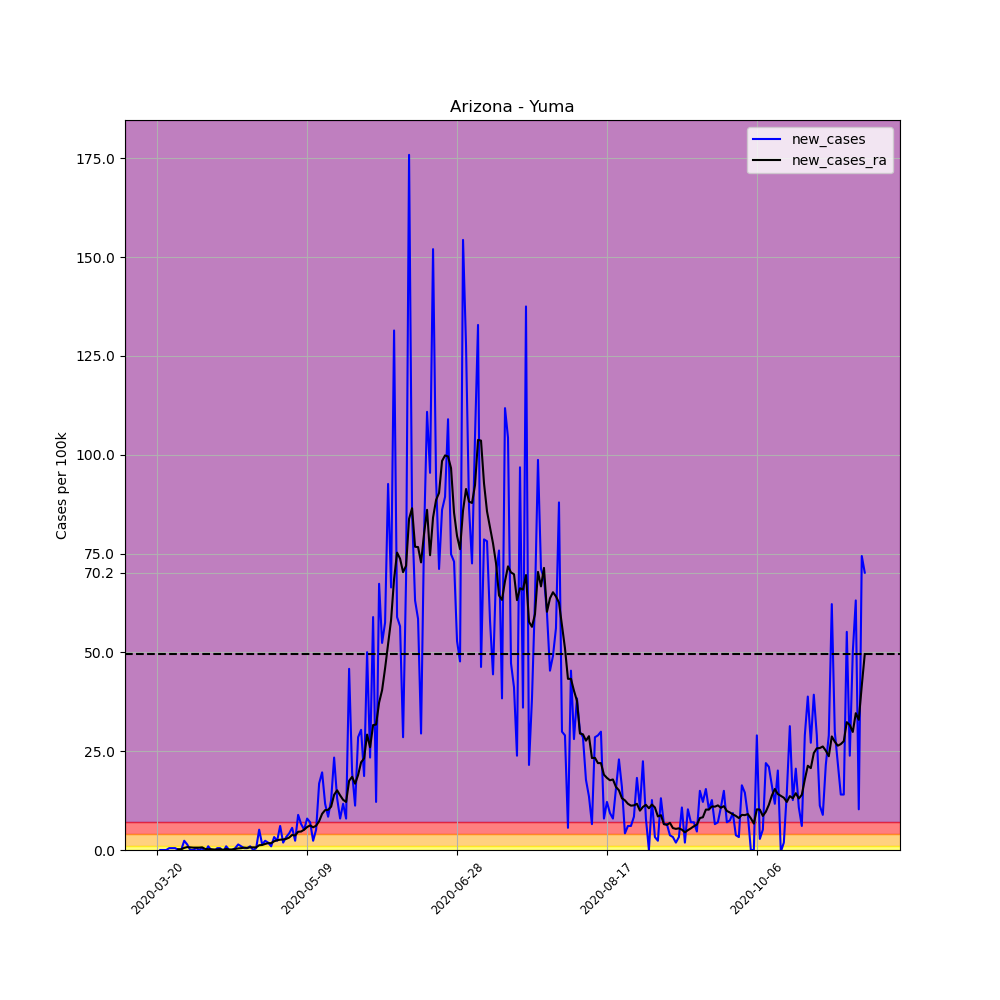

The file beside this chart, header and first rows:
, date, county, state, fips, cases, deaths, COUNTY, STNAME, CTYNAME, POPESTIMATE2019, per_100k, per_100k_ra, new_cases, new_cases_ra
184727, 2020-03-20, Yuma, Arizona, 4027, 1, 0, 27, Arizona, Yuma, 213787, 0.4678, , , 
184728, 2020-03-21, Yuma, Arizona, 4027, 1, 0, 27, Arizona, Yuma, 213787, 0.4678, , 0.0, 
184729, 2020-03-22, Yuma, Arizona, 4027, 1, 0, 27, Arizona, Yuma, 213787, 0.4678, , 0.0, 
184730, 2020-03-23, Yuma, Arizona, 4027, 1, 0, 27, Arizona, Yuma, 213787, 0.4678, , 0.0, 
184731, 2020-03-24, Yuma, Arizona, 4027, 2, 0, 27, Arizona, Yuma, 213787, 0.9355, , 0.4678, 
184732, 2020-03-25, Yuma, Arizona, 4027, 3, 0, 27, Arizona, Yuma, 213787, 1.403, , 0.4678, 
184733, 2020-03-26, Yuma, Arizona, 4027, 4, 0, 27, Arizona, Yuma, 213787, 1.871, 0.8687, 0.4678, 
184734, 2020-03-27, Yuma, Arizona, 4027, 4, 0, 27, Arizona, Yuma, 213787, 1.871, 1.069, 0.0, 0.2005
184735, 2020-03-28, Yuma, Arizona, 4027, 4, 0, 27, Arizona, Yuma, 213787, 1.871, 1.27, 0.0, 0.2005
184736, 2020-03-29, Yuma, Arizona, 4027, 9, 0, 27, Arizona, Yuma, 213787, 4.21, 1.804, 2.339, 0.5346
184737, 2020-03-30, Yuma, Arizona, 4027, 12, 0, 27, Arizona, Yuma, 213787, 5.613, 2.539, 1.403, 0.735
184738, 2020-03-31, Yuma, Arizona, 4027, 12, 0, 27, Arizona, Yuma, 213787, 5.613, 3.207, 0.0, 0.6682
184739, 2020-04-01, Yuma, Arizona, 4027, 12, 0, 27, Arizona, Yuma, 213787, 5.613, 3.809, 0.0, 0.6014
184740, 2020-04-02, Yuma, Arizona, 4027, 13, 0, 27, Arizona, Yuma, 213787, 6.081, 4.41, 0.4678, 0.6014
184741, 2020-04-03, Yuma, Arizona, 4027, 13, 0, 27, Arizona, Yuma, 213787, 6.081, 5.012, 0.0, 0.6014
184742, 2020-04-04, Yuma, Arizona, 4027, 14, 0, 27, Arizona, Yuma, 213787, 6.549, 5.68, 0.4678, 0.6682
184743, 2020-04-05, Yuma, Arizona, 4027, 13, 0, 27, Arizona, Yuma, 213787, 6.081, 5.947, -0.4678, 0.2673
184744, 2020-04-06, Yuma, Arizona, 4027, 15, 0, 27, Arizona, Yuma, 213787, 7.016, 6.148, 0.9355, 0.2005
184745, 2020-04-07, Yuma, Arizona, 4027, 15, 0, 27, Arizona, Yuma, 213787, 7.016, 6.348, 0.0, 0.2005
184746, 2020-04-08, Yuma, Arizona, 4027, 14, 0, 27, Arizona, Yuma, 213787, 6.549, 6.482, -0.4678, 0.1336
184747, 2020-04-09, Yuma, Arizona, 4027, 15, 0, 27, Arizona, Yuma, 213787, 7.016, 6.615, 0.4678, 0.1336
184748, 2020-04-10, Yuma, Arizona, 4027, 16, 0, 27, Arizona, Yuma, 213787, 7.484, 6.816, 0.4678, 0.2005
184749, 2020-04-11, Yuma, Arizona, 4027, 15, 0, 27, Arizona, Yuma, 213787, 7.016, 6.883, -0.4678, 0.06682
184750, 2020-04-12, Yuma, Arizona, 4027, 17, 0, 27, Arizona, Yuma, 213787, 7.952, 7.15, 0.9355, 0.2673
184751, 2020-04-13, Yuma, Arizona, 4027, 17, 1, 27, Arizona, Yuma, 213787, 7.952, 7.284, 0.0, 0.1336
184752, 2020-04-14, Yuma, Arizona, 4027, 17, 1, 27, Arizona, Yuma, 213787, 7.952, 7.417, 0.0, 0.1336
184753, 2020-04-15, Yuma, Arizona, 4027, 18, 1, 27, Arizona, Yuma, 213787, 8.42, 7.685, 0.4678, 0.2673
184754, 2020-04-16, Yuma, Arizona, 4027, 21, 1, 27, Arizona, Yuma, 213787, 9.823, 8.085, 1.403, 0.4009
184755, 2020-04-17, Yuma, Arizona, 4027, 23, 1, 27, Arizona, Yuma, 213787, 10.76, 8.553, 0.9355, 0.4678
184756, 2020-04-18, Yuma, Arizona, 4027, 24, 1, 27, Arizona, Yuma, 213787, 11.23, 9.155, 0.4678, 0.6014
184757, 2020-04-19, Yuma, Arizona, 4027, 25, 1, 27, Arizona, Yuma, 213787, 11.69, 9.689, 0.4678, 0.5346
184758, 2020-04-20, Yuma, Arizona, 4027, 27, 1, 27, Arizona, Yuma, 213787, 12.63, 10.36, 0.9355, 0.6682
184759, 2020-04-21, Yuma, Arizona, 4027, 27, 1, 27, Arizona, Yuma, 213787, 12.63, 11.03, 0.0, 0.6682
184760, 2020-04-22, Yuma, Arizona, 4027, 28, 1, 27, Arizona, Yuma, 213787, 13.1, 11.69, 0.4678, 0.6682
184761, 2020-04-23, Yuma, Arizona, 4027, 39, 1, 27, Arizona, Yuma, 213787, 18.24, 12.9, 5.145, 1.203
184762, 2020-04-24, Yuma, Arizona, 4027, 42, 1, 27, Arizona, Yuma, 213787, 19.65, 14.17, 1.403, 1.27
184763, 2020-04-25, Yuma, Arizona, 4027, 47, 1, 27, Arizona, Yuma, 213787, 21.98, 15.7, 2.339, 1.537
184764, 2020-04-26, Yuma, Arizona, 4027, 51, 1, 27, Arizona, Yuma, 213787, 23.86, 17.44, 1.871, 1.737
184765, 2020-04-27, Yuma, Arizona, 4027, 53, 1, 27, Arizona, Yuma, 213787, 24.79, 19.18, 0.9355, 1.737
184766, 2020-04-28, Yuma, Arizona, 4027, 60, 1, 27, Arizona, Yuma, 213787, 28.07, 21.38, 3.274, 2.205
184767, 2020-04-29, Yuma, Arizona, 4027, 65, 1, 27, Arizona, Yuma, 213787, 30.4, 23.86, 2.339, 2.472
184768, 2020-04-30, Yuma, Arizona, 4027, 78, 1, 27, Arizona, Yuma, 213787, 36.48, 26.46, 6.081, 2.606
184769, 2020-05-01, Yuma, Arizona, 4027, 82, 1, 27, Arizona, Yuma, 213787, 38.36, 29.13, 1.871, 2.673
184770, 2020-05-02, Yuma, Arizona, 4027, 89, 1, 27, Arizona, Yuma, 213787, 41.63, 31.94, 3.274, 2.807
184771, 2020-05-03, Yuma, Arizona, 4027, 98, 1, 27, Arizona, Yuma, 213787, 45.84, 35.08, 4.21, 3.141
184772, 2020-05-04, Yuma, Arizona, 4027, 110, 1, 27, Arizona, Yuma, 213787, 51.45, 38.89, 5.613, 3.809
184773, 2020-05-05, Yuma, Arizona, 4027, 115, 1, 27, Arizona, Yuma, 213787, 53.79, 42.57, 2.339, 3.675
184774, 2020-05-06, Yuma, Arizona, 4027, 134, 1, 27, Arizona, Yuma, 213787, 62.68, 47.18, 8.887, 4.611
184775, 2020-05-07, Yuma, Arizona, 4027, 148, 1, 27, Arizona, Yuma, 213787, 69.23, 51.85, 6.549, 4.678
184776, 2020-05-08, Yuma, Arizona, 4027, 159, 1, 27, Arizona, Yuma, 213787, 74.37, 57, 5.145, 5.145
184777, 2020-05-09, Yuma, Arizona, 4027, 176, 3, 27, Arizona, Yuma, 213787, 82.32, 62.81, 7.952, 5.814
184778, 2020-05-10, Yuma, Arizona, 4027, 191, 3, 27, Arizona, Yuma, 213787, 89.34, 69.03, 7.016, 6.214
184779, 2020-05-11, Yuma, Arizona, 4027, 196, 3, 27, Arizona, Yuma, 213787, 91.68, 74.77, 2.339, 5.747
184780, 2020-05-12, Yuma, Arizona, 4027, 207, 3, 27, Arizona, Yuma, 213787, 96.83, 80.92, 5.145, 6.148
184781, 2020-05-13, Yuma, Arizona, 4027, 243, 3, 27, Arizona, Yuma, 213787, 113.7, 88.21, 16.84, 7.284
184782, 2020-05-14, Yuma, Arizona, 4027, 285, 4, 27, Arizona, Yuma, 213787, 133.3, 97.36, 19.65, 9.155
184783, 2020-05-15, Yuma, Arizona, 4027, 310, 4, 27, Arizona, Yuma, 213787, 145, 107.5, 11.69, 10.09
184784, 2020-05-16, Yuma, Arizona, 4027, 328, 4, 27, Arizona, Yuma, 213787, 153.4, 117.6, 8.42, 10.16
184785, 2020-05-17, Yuma, Arizona, 4027, 355, 4, 27, Arizona, Yuma, 213787, 166.1, 128.6, 12.63, 10.96
184786, 2020-05-18, Yuma, Arizona, 4027, 405, 4, 27, Arizona, Yuma, 213787, 189.4, 142.5, 23.39, 13.97
... 177 more rows
